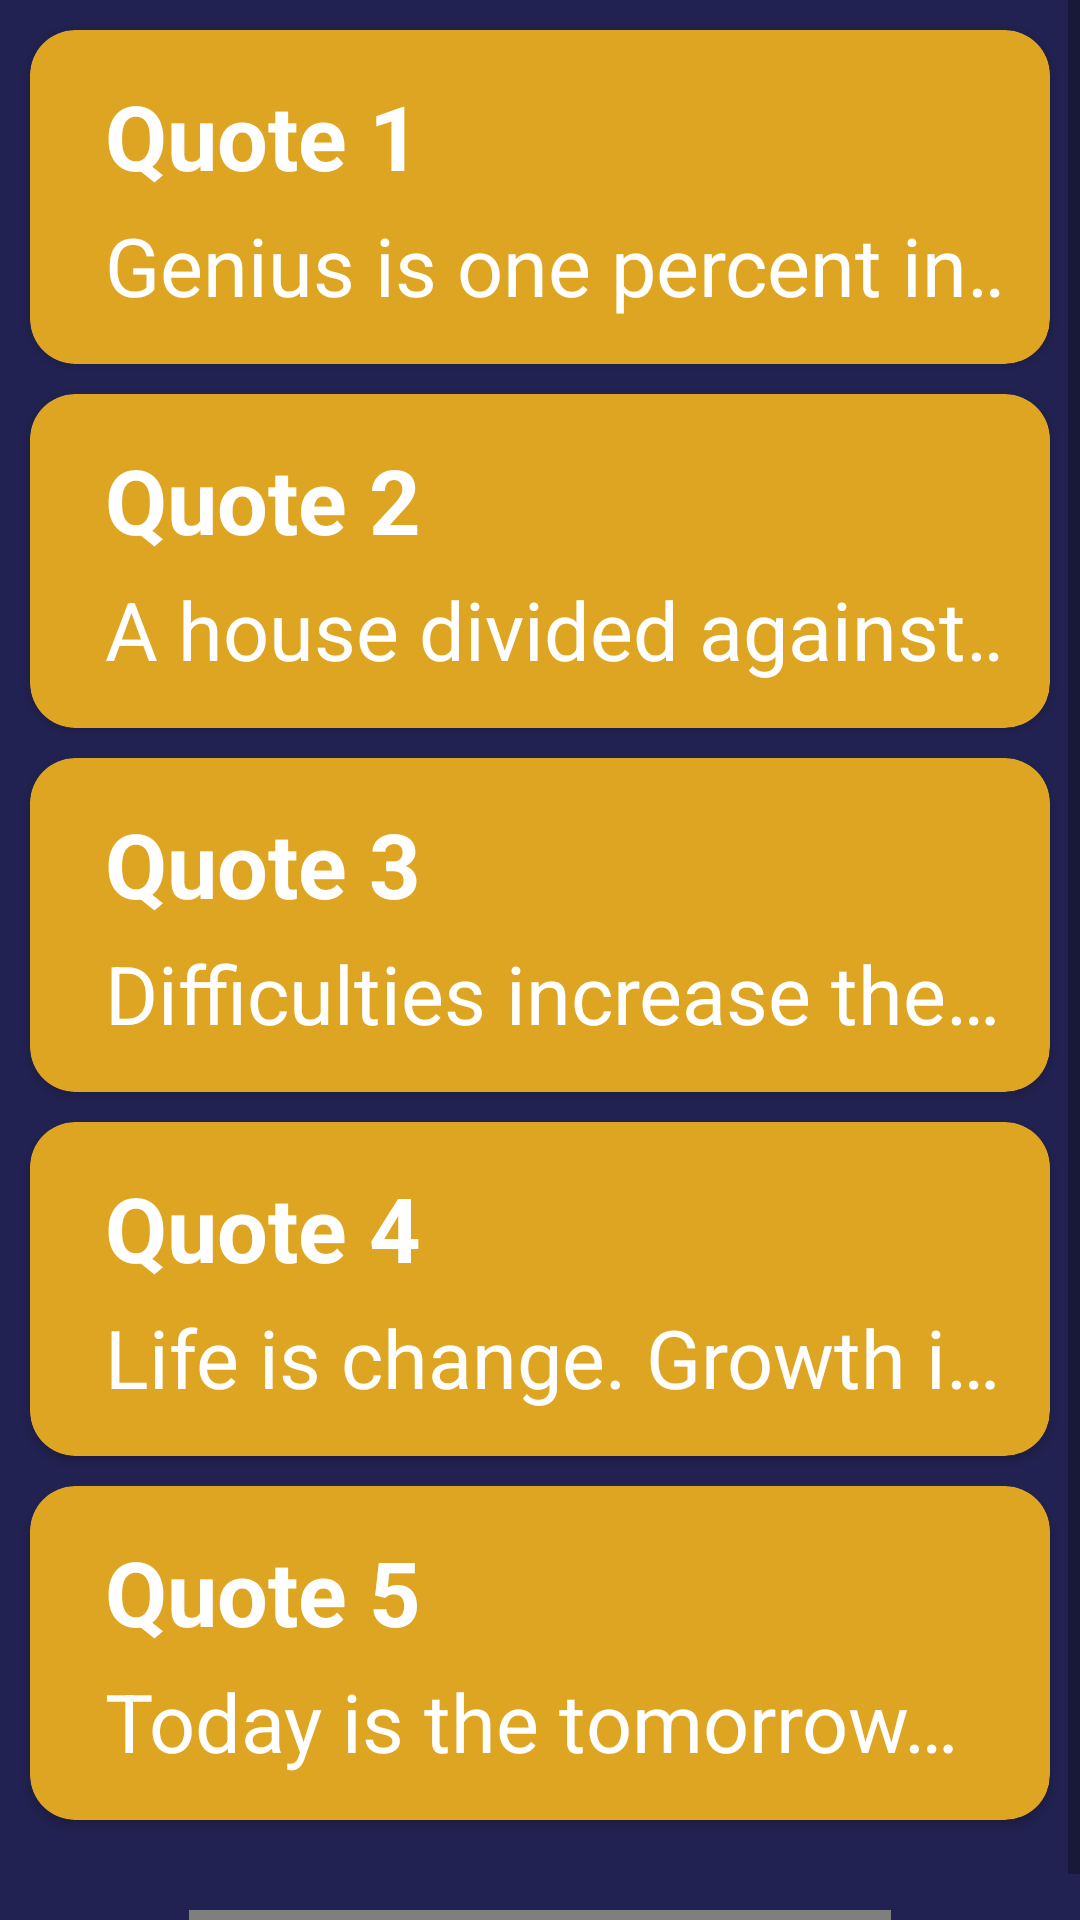

The Android layout XML behind this screen, and the referenced resources:
<!-- AndroidManifest.xml: application theme Theme.AppCompat.DayNight.NoActionBar -->
<!-- res/layout/fragment_quotes.xml -->
<?xml version="1.0" encoding="utf-8"?>
<ScrollView xmlns:android="http://schemas.android.com/apk/res/android"
    xmlns:app="http://schemas.android.com/apk/res-auto"
    xmlns:tools="http://schemas.android.com/tools"
    xmlns:ads="http://schemas.android.com/apk/res-auto"
    android:layout_width="match_parent"
    android:layout_height="match_parent"
    android:background="#222252"
    tools:context=".fragments.QuotesFragment">

    <androidx.constraintlayout.widget.ConstraintLayout
        android:layout_width="match_parent"
        android:layout_height="match_parent">


        <androidx.cardview.widget.CardView
            android:id="@+id/quote1"
            android:layout_width="match_parent"
            android:layout_height="wrap_content"
            android:layout_margin="10dp"
            app:cardBackgroundColor="#DEA522"
            app:cardCornerRadius="15dp"
            app:layout_constraintEnd_toEndOf="parent"
            app:layout_constraintStart_toStartOf="parent"
            app:layout_constraintTop_toTopOf="parent">

            <androidx.constraintlayout.widget.ConstraintLayout
                android:layout_width="match_parent"
                android:layout_height="match_parent"
                android:padding="15dp">

                <TextView
                    android:id="@+id/textView6"
                    android:layout_width="wrap_content"
                    android:layout_height="wrap_content"
                    android:layout_marginLeft="10dp"
                    android:text="Quote 1"
                    android:textColor="@color/white"
                    android:textSize="30sp"
                    android:textStyle="bold"
                    app:layout_constraintStart_toStartOf="parent"
                    app:layout_constraintTop_toTopOf="parent" />

                <TextView
                    android:id="@+id/tvQuote1"
                    android:layout_width="wrap_content"
                    android:layout_height="wrap_content"
                    android:layout_marginTop="5dp"
                    android:singleLine="true"
                    android:text="Genius is one percent inspiration and ninety-nine percent perspiration."
                    android:textColor="@color/white"
                    android:textSize="27sp"
                    app:layout_constraintStart_toStartOf="@+id/textView6"
                    app:layout_constraintTop_toBottomOf="@id/textView6" />
            </androidx.constraintlayout.widget.ConstraintLayout>

        </androidx.cardview.widget.CardView>

        <androidx.cardview.widget.CardView
            android:id="@+id/quote2"
            android:layout_width="match_parent"
            android:layout_height="wrap_content"
            android:layout_margin="10dp"
            app:cardBackgroundColor="#DEA522"
            app:cardCornerRadius="15dp"
            app:layout_constraintEnd_toEndOf="parent"
            app:layout_constraintStart_toStartOf="parent"
            app:layout_constraintTop_toBottomOf="@id/quote1">

            <androidx.constraintlayout.widget.ConstraintLayout
                android:layout_width="match_parent"
                android:layout_height="match_parent"
                android:padding="15dp">

                <TextView
                    android:id="@+id/textView10"
                    android:layout_width="wrap_content"
                    android:layout_height="wrap_content"
                    android:layout_marginLeft="10dp"
                    android:text="Quote 2"
                    android:textColor="@color/white"
                    android:textSize="30sp"
                    android:textStyle="bold"
                    app:layout_constraintStart_toStartOf="parent"
                    app:layout_constraintTop_toTopOf="parent" />

                <TextView
                    android:id="@+id/tvQuote2"
                    android:layout_width="wrap_content"
                    android:layout_height="wrap_content"
                    android:layout_marginTop="5dp"
                    android:singleLine="true"
                    android:text="A house divided against itself cannot stand."
                    android:textColor="@color/white"
                    android:textSize="27sp"
                    app:layout_constraintStart_toStartOf="@+id/textView10"
                    app:layout_constraintTop_toBottomOf="@id/textView10" />
            </androidx.constraintlayout.widget.ConstraintLayout>

        </androidx.cardview.widget.CardView>


        <androidx.cardview.widget.CardView
            android:id="@+id/quote3"
            android:layout_width="match_parent"
            android:layout_height="wrap_content"
            android:layout_margin="10dp"
            app:cardBackgroundColor="#DEA522"
            app:cardCornerRadius="15dp"
            app:layout_constraintEnd_toEndOf="parent"
            app:layout_constraintStart_toStartOf="parent"
            app:layout_constraintTop_toBottomOf="@id/quote2">

            <androidx.constraintlayout.widget.ConstraintLayout
                android:layout_width="match_parent"
                android:layout_height="match_parent"
                android:padding="15dp">

                <TextView
                    android:id="@+id/textView11"
                    android:layout_width="wrap_content"
                    android:layout_height="wrap_content"
                    android:layout_marginLeft="10dp"
                    android:text="Quote 3"
                    android:textColor="@color/white"
                    android:textSize="30sp"
                    android:textStyle="bold"
                    app:layout_constraintStart_toStartOf="parent"
                    app:layout_constraintTop_toTopOf="parent" />

                <TextView
                    android:id="@+id/tvQuote3"
                    android:layout_width="wrap_content"
                    android:layout_height="wrap_content"
                    android:layout_marginTop="5dp"
                    android:singleLine="true"
                    android:text="Difficulties increase the nearer we get to the goal."
                    android:textColor="@color/white"
                    android:textSize="27sp"
                    app:layout_constraintStart_toStartOf="@+id/textView11"
                    app:layout_constraintTop_toBottomOf="@id/textView11" />
            </androidx.constraintlayout.widget.ConstraintLayout>

        </androidx.cardview.widget.CardView>


        <androidx.cardview.widget.CardView
            android:id="@+id/quote4"
            android:layout_width="match_parent"
            android:layout_height="wrap_content"
            android:layout_margin="10dp"
            app:cardBackgroundColor="#DEA522"
            app:cardCornerRadius="15dp"
            app:layout_constraintEnd_toEndOf="parent"
            app:layout_constraintStart_toStartOf="parent"
            app:layout_constraintTop_toBottomOf="@id/quote3">

            <androidx.constraintlayout.widget.ConstraintLayout
                android:layout_width="match_parent"
                android:layout_height="match_parent"
                android:padding="15dp">

                <TextView
                    android:id="@+id/textView12"
                    android:layout_width="wrap_content"
                    android:layout_height="wrap_content"
                    android:layout_marginLeft="10dp"
                    android:text="Quote 4"
                    android:textColor="@color/white"
                    android:textSize="30sp"
                    android:textStyle="bold"
                    app:layout_constraintStart_toStartOf="parent"
                    app:layout_constraintTop_toTopOf="parent" />

                <TextView
                    android:id="@+id/tvQuote4"
                    android:layout_width="wrap_content"
                    android:layout_height="wrap_content"
                    android:layout_marginTop="5dp"
                    android:singleLine="true"
                    android:text="Life is change. Growth is optional. Choose wisely"
                    android:textColor="@color/white"
                    android:textSize="27sp"
                    app:layout_constraintStart_toStartOf="@+id/textView12"
                    app:layout_constraintTop_toBottomOf="@id/textView12" />
            </androidx.constraintlayout.widget.ConstraintLayout>

        </androidx.cardview.widget.CardView>


        <androidx.cardview.widget.CardView
            android:id="@+id/quote5"
            android:layout_width="match_parent"
            android:layout_height="wrap_content"
            android:layout_margin="10dp"
            app:cardBackgroundColor="#DEA522"
            app:cardCornerRadius="15dp"
            app:layout_constraintEnd_toEndOf="parent"
            app:layout_constraintStart_toStartOf="parent"
            app:layout_constraintTop_toBottomOf="@id/quote4">

            <androidx.constraintlayout.widget.ConstraintLayout
                android:layout_width="match_parent"
                android:layout_height="match_parent"
                android:padding="15dp">

                <TextView
                    android:id="@+id/textView15"
                    android:layout_width="wrap_content"
                    android:layout_height="wrap_content"
                    android:layout_marginLeft="10dp"
                    android:text="Quote 5"
                    android:textColor="@color/white"
                    android:textSize="30sp"
                    android:textStyle="bold"
                    app:layout_constraintStart_toStartOf="parent"
                    app:layout_constraintTop_toTopOf="parent" />

                <TextView
                    android:id="@+id/tvQuote5"
                    android:layout_width="wrap_content"
                    android:layout_height="wrap_content"
                    android:layout_marginTop="5dp"
                    android:singleLine="true"
                    android:text="Today is the tomorrow we worried about yesterday."
                    android:textColor="@color/white"
                    android:textSize="27sp"
                    app:layout_constraintStart_toStartOf="@+id/textView15"
                    app:layout_constraintTop_toBottomOf="@id/textView15" />
            </androidx.constraintlayout.widget.ConstraintLayout>

        </androidx.cardview.widget.CardView>

        <com.google.android.gms.ads.AdView
            android:id="@+id/adView"
            android:layout_width="wrap_content"
            android:layout_height="wrap_content"
            ads:adSize="BANNER"
            android:layout_marginTop="30dp"
            ads:adUnitId="ca-app-pub-4143014580321603/4817981013"
            app:layout_constraintBottom_toBottomOf="parent"
            app:layout_constraintEnd_toEndOf="parent"
            app:layout_constraintStart_toStartOf="parent"
            app:layout_constraintTop_toBottomOf="@+id/quote5" />

    </androidx.constraintlayout.widget.ConstraintLayout>


</ScrollView>
<!-- resources referenced by this layout -->
<resources>
  <color name="white">#FFFFFFFF</color>
</resources>
